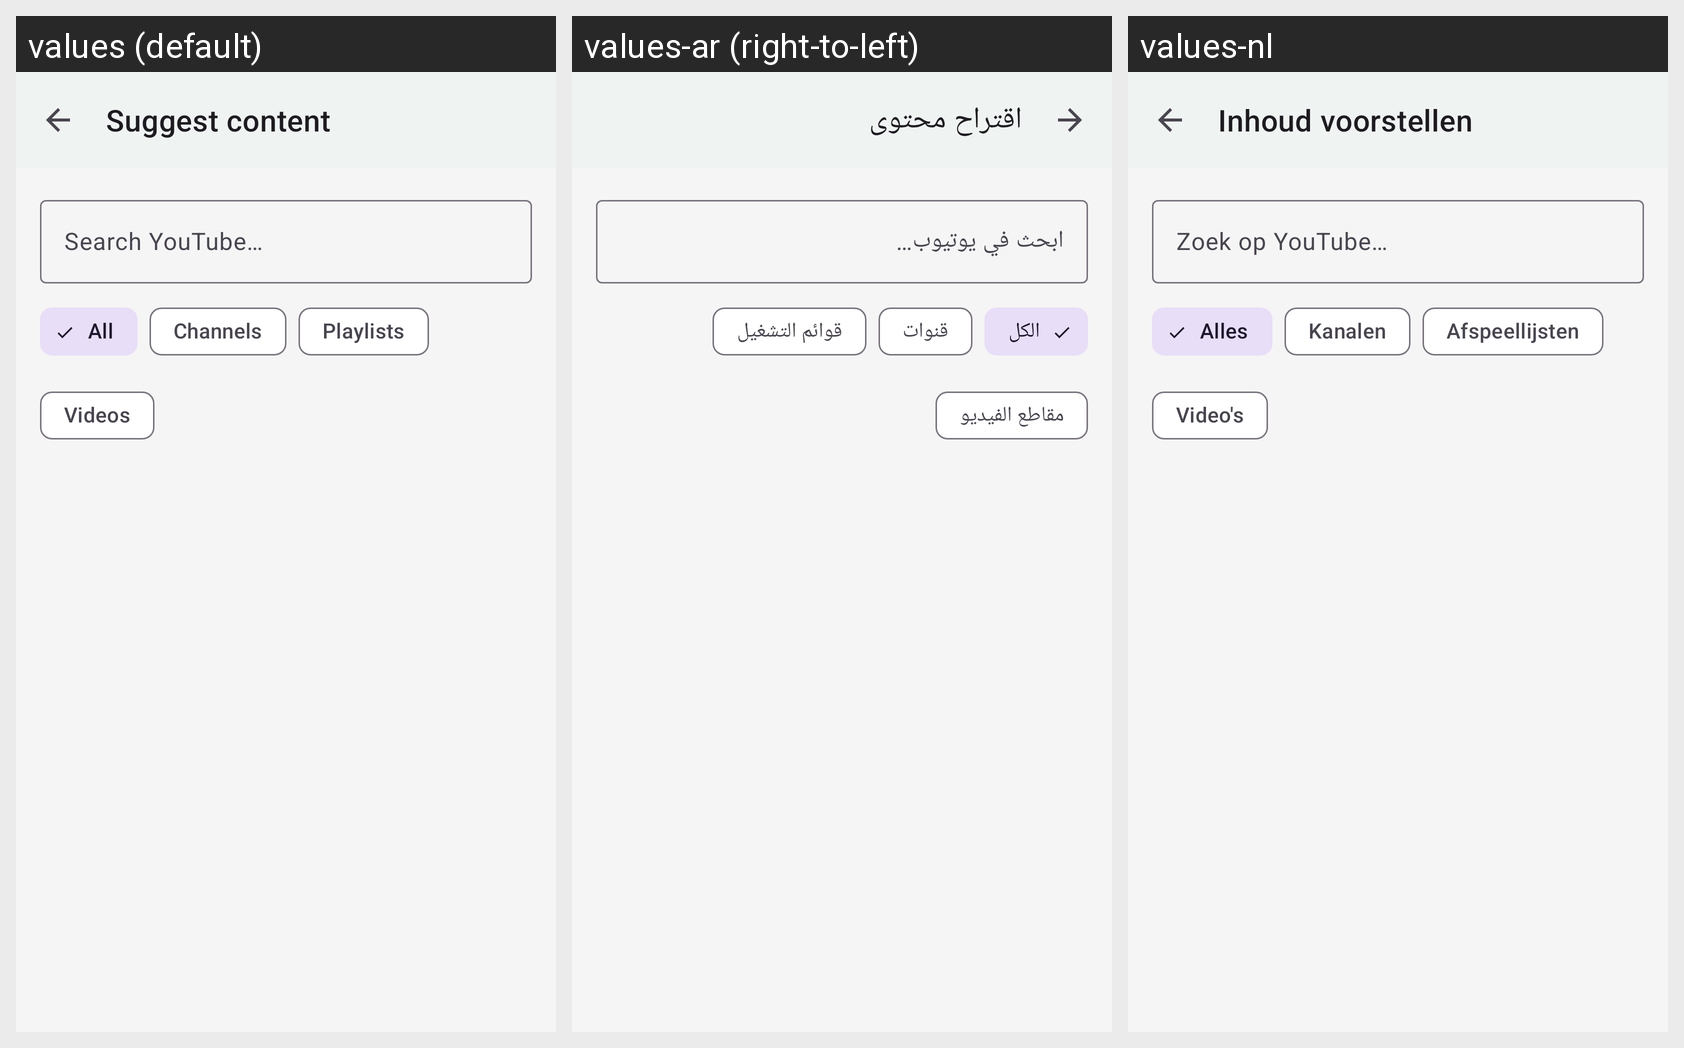

The Android screen above is rendered under several locales of the same app. Produce the string resources it draws, with the default and per-locale values.
Android screen res/layout/fragment_suggest_content.xml rendered under 3 locales, left to right: values (default), values-ar (right-to-left), values-nl. Device: Nexus 5 (rendered at 1080×1920; each locale shown at half size, 540×960, under a caption strip naming it); theme Theme.Albunyaan.
Strings drawn on this screen, with the default value and each locale's value (text and hints the layout hard-codes, and strings that could not be matched under every locale, appear in the picture but are not listed):

me_kebab_suggest_content
  values: Suggest content
  values-ar: اقتراح محتوى
  values-nl: Inhoud voorstellen

suggest_search_hint
  values: Search YouTube…
  values-ar: ابحث في يوتيوب…
  values-nl: Zoek op YouTube…

suggest_type_all
  values: All
  values-ar: الكل
  values-nl: Alles

suggest_type_channels
  values: Channels
  values-ar: قنوات
  values-nl: Kanalen

suggest_type_playlists
  values: Playlists
  values-ar: قوائم التشغيل
  values-nl: Afspeellijsten

suggest_type_videos
  values: Videos
  values-ar: مقاطع الفيديو
  values-nl: Video's
